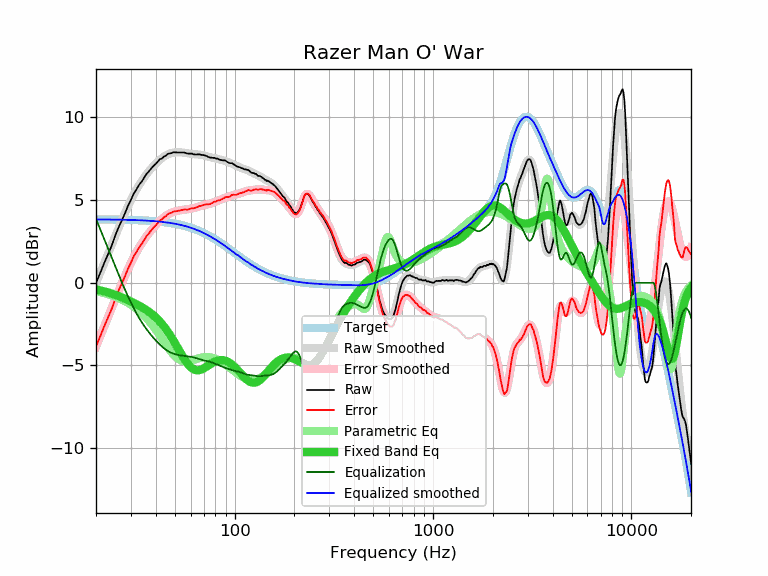

Values plotted in this chart, from the file beside it:
frequency, raw, error, smoothed, error_smoothed, equalization, parametric_eq, equalized_raw, equalized_smoothed, target
20, -0.01, -3.84, -0.03, -3.86, 3.86, -0.41, 3.85, 3.83, 3.83
21, 0.59, -3.24, 0.59, -3.24, 3.24, -0.46, 3.83, 3.83, 3.83
22, 1.19, -2.64, 1.19, -2.64, 2.64, -0.52, 3.83, 3.83, 3.83
23, 1.73, -2.10, 1.76, -2.06, 2.06, -0.59, 3.79, 3.82, 3.82
24, 2.24, -1.58, 2.31, -1.51, 1.51, -0.65, 3.75, 3.82, 3.82
25, 2.86, -0.96, 2.83, -0.99, 0.99, -0.73, 3.85, 3.82, 3.82
26, 3.35, -0.47, 3.32, -0.49, 0.49, -0.80, 3.84, 3.82, 3.82
27, 3.78, -0.03, 3.79, -0.02, 0.02, -0.88, 3.80, 3.81, 3.81
28, 4.20, 0.39, 4.23, 0.42, -0.42, -0.97, 3.78, 3.81, 3.81
29, 4.66, 0.86, 4.63, 0.83, -0.83, -1.05, 3.83, 3.80, 3.80
30, 5.01, 1.21, 5.00, 1.20, -1.20, -1.13, 3.81, 3.80, 3.80
31, 5.40, 1.61, 5.34, 1.55, -1.55, -1.22, 3.85, 3.79, 3.79
32, 5.65, 1.86, 5.64, 1.85, -1.85, -1.30, 3.79, 3.79, 3.79
33, 5.93, 2.15, 5.91, 2.13, -2.13, -1.39, 3.80, 3.78, 3.78
34, 6.12, 2.34, 6.16, 2.38, -2.38, -1.47, 3.74, 3.77, 3.77
35, 6.36, 2.59, 6.38, 2.61, -2.61, -1.56, 3.75, 3.77, 3.77
36, 6.59, 2.83, 6.58, 2.82, -2.82, -1.66, 3.77, 3.76, 3.76
37, 6.74, 2.99, 6.76, 3.01, -3.01, -1.76, 3.73, 3.75, 3.75
38, 6.92, 3.18, 6.92, 3.18, -3.18, -1.86, 3.74, 3.74, 3.74
39, 7.07, 3.34, 7.07, 3.34, -3.34, -1.97, 3.73, 3.73, 3.73
40, 7.19, 3.47, 7.21, 3.49, -3.49, -2.09, 3.70, 3.72, 3.72
41, 7.33, 3.62, 7.33, 3.62, -3.62, -2.22, 3.71, 3.71, 3.71
42, 7.47, 3.77, 7.44, 3.75, -3.75, -2.35, 3.72, 3.70, 3.70
43, 7.52, 3.84, 7.54, 3.86, -3.86, -2.49, 3.66, 3.68, 3.68
44, 7.63, 3.96, 7.63, 3.96, -3.96, -2.64, 3.67, 3.67, 3.67
45, 7.68, 4.02, 7.70, 4.05, -4.05, -2.80, 3.63, 3.65, 3.65
46, 7.79, 4.15, 7.76, 4.12, -4.12, -2.96, 3.67, 3.64, 3.64
47, 7.82, 4.20, 7.81, 4.19, -4.19, -3.13, 3.63, 3.62, 3.62
48, 7.84, 4.23, 7.84, 4.24, -4.24, -3.30, 3.60, 3.61, 3.61
49, 7.89, 4.30, 7.87, 4.28, -4.28, -3.47, 3.61, 3.59, 3.59
50, 7.89, 4.32, 7.88, 4.32, -4.32, -3.65, 3.57, 3.57, 3.57
51, 7.88, 4.33, 7.89, 4.34, -4.34, -3.83, 3.54, 3.55, 3.55
52, 7.88, 4.35, 7.89, 4.36, -4.36, -4.00, 3.52, 3.53, 3.53
53, 7.88, 4.37, 7.89, 4.38, -4.38, -4.17, 3.50, 3.51, 3.51
54, 7.88, 4.39, 7.88, 4.40, -4.40, -4.34, 3.48, 3.48, 3.48
55, 7.88, 4.42, 7.87, 4.41, -4.41, -4.50, 3.47, 3.46, 3.46
56, 7.87, 4.43, 7.86, 4.42, -4.42, -4.65, 3.45, 3.44, 3.44
57, 7.84, 4.43, 7.84, 4.43, -4.43, -4.78, 3.41, 3.41, 3.41
58, 7.81, 4.42, 7.83, 4.44, -4.44, -4.90, 3.37, 3.39, 3.39
59, 7.81, 4.45, 7.82, 4.46, -4.46, -5.01, 3.35, 3.36, 3.36
60, 7.81, 4.48, 7.80, 4.47, -4.47, -5.10, 3.34, 3.33, 3.33
61, 7.81, 4.51, 7.79, 4.49, -4.49, -5.17, 3.32, 3.30, 3.30
62, 7.77, 4.50, 7.78, 4.51, -4.51, -5.23, 3.26, 3.27, 3.27
63, 7.76, 4.52, 7.77, 4.53, -4.53, -5.26, 3.23, 3.24, 3.24
64, 7.76, 4.55, 7.77, 4.56, -4.56, -5.29, 3.20, 3.21, 3.21
65, 7.76, 4.58, 7.76, 4.58, -4.58, -5.29, 3.17, 3.18, 3.18
66, 7.77, 4.63, 7.75, 4.61, -4.61, -5.29, 3.16, 3.14, 3.14
67, 7.75, 4.64, 7.75, 4.64, -4.64, -5.27, 3.11, 3.11, 3.11
68, 7.73, 4.65, 7.73, 4.66, -4.66, -5.24, 3.07, 3.08, 3.08
69, 7.73, 4.69, 7.72, 4.68, -4.68, -5.21, 3.05, 3.04, 3.04
70, 7.71, 4.70, 7.70, 4.70, -4.70, -5.17, 3.01, 3.00, 3.00
71, 7.70, 4.73, 7.68, 4.71, -4.71, -5.13, 2.99, 2.97, 2.97
72, 7.67, 4.74, 7.66, 4.73, -4.73, -5.08, 2.94, 2.93, 2.93
73, 7.63, 4.74, 7.64, 4.74, -4.74, -5.03, 2.89, 2.89, 2.89
74, 7.60, 4.74, 7.61, 4.76, -4.76, -4.99, 2.84, 2.85, 2.85
75, 7.57, 4.75, 7.59, 4.78, -4.78, -4.94, 2.79, 2.82, 2.82
76, 7.57, 4.79, 7.58, 4.80, -4.80, -4.89, 2.77, 2.78, 2.78
77, 7.56, 4.82, 7.56, 4.83, -4.83, -4.85, 2.73, 2.74, 2.74
78, 7.55, 4.85, 7.55, 4.85, -4.85, -4.82, 2.70, 2.70, 2.70
79, 7.56, 4.90, 7.53, 4.88, -4.88, -4.78, 2.68, 2.66, 2.66
... 553 more rows
